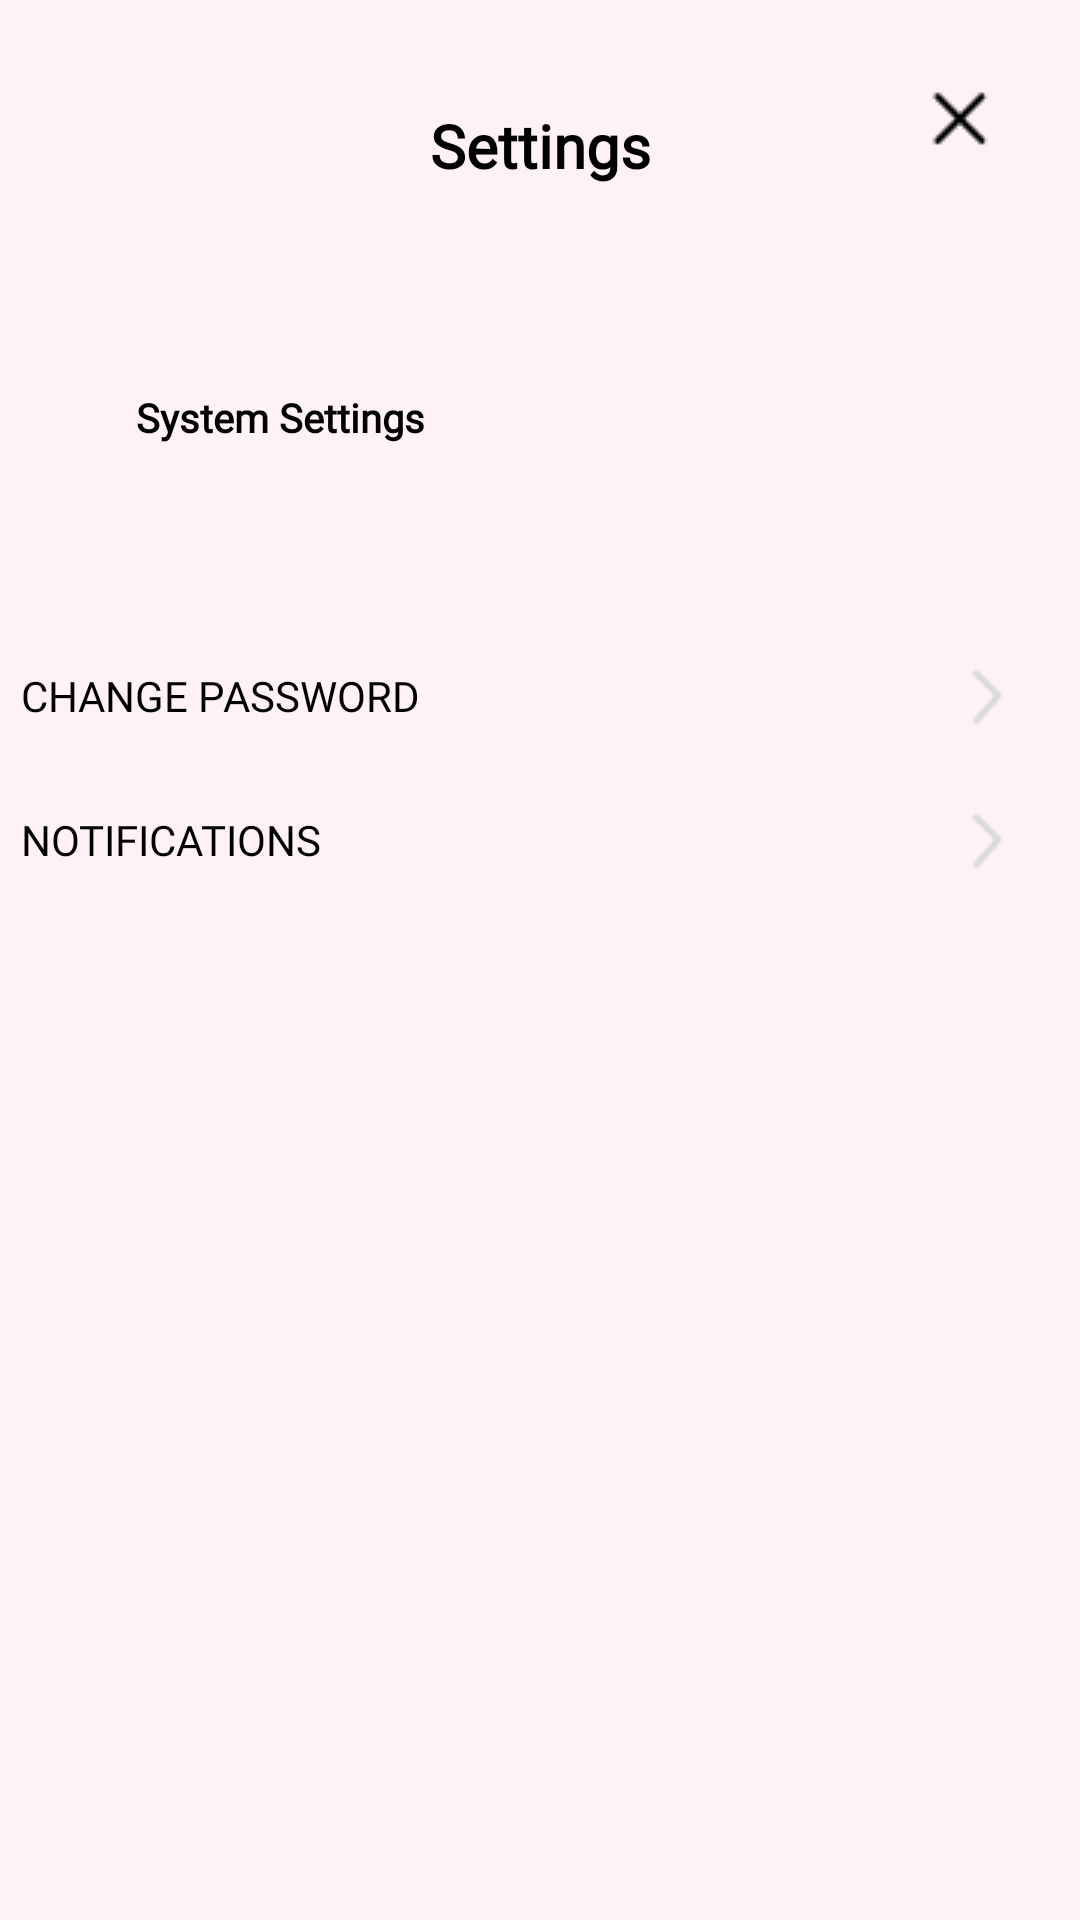

Produce the Android XML layout that renders to this screen, including the resource entries it uses.
<!-- AndroidManifest.xml: application theme Theme.Fate -->
<!-- res/layout/activity_settings.xml -->
<?xml version="1.0" encoding="utf-8"?>
<androidx.constraintlayout.widget.ConstraintLayout xmlns:android="http://schemas.android.com/apk/res/android"
    xmlns:app="http://schemas.android.com/apk/res-auto"
    xmlns:tools="http://schemas.android.com/tools"
    android:layout_width="match_parent"
    android:layout_height="match_parent"
    android:background="#FEF2F4"
    tools:context=".settings">


    <TextView
        android:id="@+id/textView1"
        android:layout_width="wrap_content"
        android:layout_height="wrap_content"
        android:layout_marginTop="35dp"
        android:contentDescription="Profile"
        android:fontFamily="@font/kiwimaru"
        android:text="Settings"
        android:textSize="60px"
        android:textStyle="bold"
        android:textColor="@android:color/black"
        app:layout_constraintEnd_toEndOf="parent"
        app:layout_constraintStart_toStartOf="parent"
        app:layout_constraintTop_toTopOf="parent" />


    <ImageButton
        android:id="@+id/exit"
        android:layout_width="wrap_content"
        android:layout_height="wrap_content"
        android:layout_marginTop="30dp"
        android:layout_marginEnd="30dp"
        android:background="@android:color/transparent"
        android:contentDescription="exit"
        app:layout_constraintEnd_toEndOf="parent"
        app:layout_constraintTop_toTopOf="parent"
        app:srcCompat="@drawable/x"
        tools:ignore="ContentDescription" />

    <TextView
        android:id="@+id/sysSet"
        android:layout_width="wrap_content"
        android:layout_height="wrap_content"
        android:layout_marginTop="48dp"
        android:padding="20dp"
        android:background="@android:color/transparent"
        android:contentDescription="Info Button"
        android:fontFamily="@font/kiwimaru"
        android:text="System Settings                                                    "
        android:textAlignment="textStart"
        android:textColor="@color/black"
        android:textSize="40px"
        android:textStyle="bold"
        app:layout_constraintEnd_toEndOf="parent"
        app:layout_constraintStart_toStartOf="parent"
        app:layout_constraintTop_toBottomOf="@id/textView1"
        app:srcCompat="@drawable/cancel" />

    <Button
        android:id="@+id/pass"
        android:layout_width="346dp"
        android:layout_height="48dp"
        android:layout_marginTop="40dp"
        android:background="@android:color/transparent"
        android:fontFamily="@font/kiwimaru"
        android:text="Change Password"
        android:textAlignment="textStart"
        android:textColor="@color/black"
        app:layout_constraintEnd_toEndOf="parent"
        app:layout_constraintStart_toStartOf="parent"
        app:layout_constraintTop_toBottomOf="@id/sysSet"
        app:srcCompat="@drawable/cancel" />

    <ImageButton
        android:id="@+id/goPass"
        android:layout_width="48dp"
        android:layout_height="48dp"
        android:background="@null"
        android:padding="16dp"
        app:layout_constraintEnd_toEndOf="@id/pass"
        app:layout_constraintTop_toTopOf="@id/pass"
        app:layout_constraintBottom_toBottomOf="@id/pass"
        app:srcCompat="@drawable/go" />

    <Button
        android:id="@+id/Notif"
        android:layout_width="346dp"
        android:layout_height="48dp"

        android:background="@android:color/transparent"
        android:fontFamily="@font/kiwimaru"
        android:text="Notifications"
        android:textAlignment="textStart"
        android:textColor="@color/black"
        app:layout_constraintEnd_toEndOf="parent"
        app:layout_constraintStart_toStartOf="parent"
        app:layout_constraintTop_toBottomOf="@id/pass"
        app:srcCompat="@drawable/cancel" />

    <ImageButton
        android:id="@+id/goNotif"
        android:layout_width="48dp"
        android:layout_height="48dp"
        android:background="@null"
        android:padding="16dp"
        app:layout_constraintEnd_toEndOf="@id/Notif"
        app:layout_constraintTop_toTopOf="@id/Notif"
        app:layout_constraintBottom_toBottomOf="@id/Notif"
        app:srcCompat="@drawable/go" />

</androidx.constraintlayout.widget.ConstraintLayout>
<!-- resources referenced by this layout -->
<resources>
  <color name="black">#FF000000</color>
  <!-- drawable cancel: png bitmap (drawable, 1066 bytes) -->
  <!-- drawable go: png bitmap (drawable, 344 bytes) -->
  <!-- drawable x: png bitmap (drawable, 423 bytes) -->
  <style name="Theme.Fate" parent="Base.Theme.Fate" />
  <style name="Base.Theme.Fate" parent="Theme.Material3.DayNight.NoActionBar">
          
          
      </style>
</resources>
